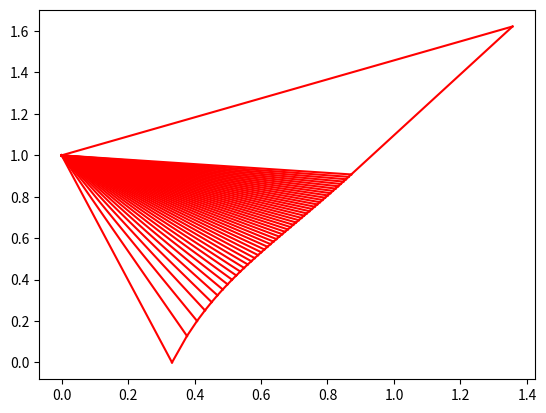

The script that saved this image: (Note: this script raises an exception after producing the figure.)
import numpy as np
import matplotlib.pyplot as plt

# ALL UNIT


#BUILD PM TABLES
gamma = 1.4
v_calcs = lambda M:  np.sqrt( (gamma + 1) / (gamma - 1) ) * np.arctan(np.sqrt( (gamma - 1) * (M **2 - 1) / (gamma + 1))) - np.arctan(np.sqrt(M**2 - 1))
mu = lambda M: np.arcsin(1/M)
Ms = np.linspace(1,5,10000)
vs = v_calcs(Ms)


def pm(**val):
    type, val = list(val.items())[0]
    if type == "M":
        i = np.argmin(abs(Ms-val))
        if Ms[i] > val:
            i-=1
        return ((vs[i+1] - vs[i])/(Ms[i+1] - Ms[i])) * (val-Ms[i]) + vs[i]
    elif type== "v":
        i = np.argmin(abs(vs-val))
        if vs[i] > val:
            i-=1
        return ((Ms[i+1] - Ms[i])/(vs[i+1] - vs[i])) * (val-vs[i]) + Ms[i]


# DEFINE
d2r = np.pi / 180
r2d = 180 / np.pi

#EXIT MACH
Me = 3

# Number of Characteristic lines
n_CL = 50

#number of characteristic points
n = np.sum(np.arange(1,n_CL+1))+n_CL

#Mach angle at exit
mu_e = mu(Me)

#Mach number at throat
Mt = 1.001

#Mach angle at throat
mu_t = np.arcsin(1/Mt)

theta_max = pm(M=Me) / 2
print(f"Theta_max: {int(100*theta_max*r2d)/100} degrees")

theta_0 = theta_max / n_CL
delta_theta = theta_max / n_CL


RR_CLs = []


#Point a
theta_a = theta_max
M_a = Mt
v_a = pm(M=M_a)
mu_a = mu_t
x_a = 0
y_a = 1

#Point 1
temp = []
theta_l = theta_0
v_l = theta_l
K_p_l = 0
K_m_l = theta_l + v_l
M_l = pm(v=v_l)
mu_l = mu(M_l)
s_m = np.tan(theta_l - mu_l)
x_l = -1/s_m
y_l = 0
temp.append([1,K_m_l ,K_p_l,theta_l,v_l,M_l,mu_l,x_l,y_l])

#BUILD FIRST RRCL
for i in range(n_CL-1):
    theta_l = theta_0 + delta_theta * (i+1)
    v_l = theta_l
    K_m_l = theta_l + v_l
    K_p_l = 0
    M_l = pm(v=v_l)
    mu_l = mu(M_l)
    s_L = np.tan(theta_l - mu_l)
    s_R = np.tan(.5 *( (theta_l + temp[i][3]) + (mu_l + temp[i][6]) ))
    x_l = (temp[i][8] - s_R * temp[i][7] - 1)/(s_L-s_R)
    y_l = 1 + s_L * x_l
    temp.append([i+2,K_m_l ,K_p_l,theta_l,v_l,M_l,mu_l,x_l,y_l])

#Build first Wall point
ig,K_m_l ,K_p_l,theta_l,v_l,M_l,mu_l,ig,ig = temp[-1]
s_W = np.tan(theta_max - .5 * theta_0)
s_R = np.tan(theta_l + mu_l)
x_l = (temp[-1][8] - s_R * temp[-1][7] - 1)/(s_W - s_R)
y_l = 1 + s_W * x_l
temp.append([n_CL+1,K_m_l ,K_p_l,theta_l,v_l,M_l,mu_l,x_l,y_l])
RR_CLs.append(np.array(temp))



#BUILD THE OTHER RRCLs
for i in range(n_CL-1):
    temp = []
    N_RR = np.sum(np.arange(n_CL-i+1,n_CL+2))+1
    #Centerline point
    theta_l = 0
    K_m_l = RR_CLs[i][1][1]
    K_p_l = 2 * theta_l - K_m_l
    v_l = .5 * (K_m_l - K_p_l)
    M_l = pm(v=v_l)
    mu_l = mu(M_l)
    s_L = np.tan(.5 * ( ( theta_l + RR_CLs[i][1][3] ) - ( mu_l + RR_CLs[i][1][6] ) ))
    x_l = (s_L * RR_CLs[i][1][7] - RR_CLs[i][1][8]) / s_L
    y_l = 0
    temp.append([N_RR, K_m_l, K_p_l, theta_l, v_l, M_l, mu_l, x_l, y_l])
    #Build rest of RRCL
    for z in range(n_CL-i-2):
        K_p_l = temp[z][2]
        K_m_l = RR_CLs[i][z+2][1]
        theta_l = .5 * (K_m_l + K_p_l)
        v_l = .5 * (K_m_l - K_p_l)
        M_l = pm(v=v_l)
        mu_l = mu(M_l)
        s_L = np.tan( .5 * (theta_l + RR_CLs[i][z+2][3] - mu_l - RR_CLs[i][z+2][6]))
        s_R = np.tan(.5 * (theta_l + temp[z][3] + mu_l + temp[z][6]))
        x_l = (temp[z][8] + s_L * RR_CLs[i][z+2][7] - s_R * temp[z][7] - RR_CLs[i][z+2][8])/(s_L-s_R)
        y_l = RR_CLs[i][z+2][8] + s_L * x_l - s_L * RR_CLs[i][z+2][7]
        temp.append([N_RR + z + 1, K_m_l, K_p_l, theta_l, v_l, M_l, mu_l, x_l, y_l])


    #BUILD WALL POINT
    ig, K_m_l, K_p_l, theta_l, v_l, M_l, mu_l, ig, ig = temp[-1]
    s_W = np.tan(.5 * (RR_CLs[i][-1][3] + ( theta_max - theta_0 - delta_theta * ( i + 1) ) ) )
    s_R = np.tan(theta_l + mu_l)
    x_l = (temp[-1][8] + s_W * RR_CLs[i][-1][7] - s_R * temp[-1][7] - RR_CLs[i][-1][8]) / (s_W - s_R)
    y_l = RR_CLs[i][-1][8] + s_W * x_l - s_W * RR_CLs[i][-1][7]
    temp.append([N_RR+n_CL-i-1, K_m_l, K_p_l, theta_l, v_l, M_l, mu_l, x_l, y_l])
    RR_CLs.append(np.array(temp))


#POST
plt.figure()
col = "red"
for i in range(len(RR_CLs[0])-1):
    plt.plot([RR_CLs[0][i][7],RR_CLs[0][i+1][7]],[RR_CLs[0][i][8],RR_CLs[0][i+1][8]],c=col)
    plt.plot([0, RR_CLs[0][i][7]], [1, RR_CLs[0][i][8]],c=col)
plt.plot([0, RR_CLs[0][-1][7]], [1, RR_CLs[0][-1][8]],c=col)

RR_CLs = np.array(RR_CLs)
for i in range(len(RR_CLs)):
    RR_CLs[i][0:,1:5] *= r2d
    RR_CLs[i][0:,6] *= r2d

for i in range(1,n_CL):
    for z in range(RR_CLs[i].shape[0]-1):
        plt.plot([RR_CLs[i][z][7],RR_CLs[i][z+1][7]],[RR_CLs[i][z][8],RR_CLs[i][z+1][8]],c=col)
        plt.plot([RR_CLs[i-1][z+1][7],RR_CLs[i][z][7]],[RR_CLs[i-1][z+1][8],RR_CLs[i][z][8]],c=col)
    plt.plot([RR_CLs[i-1][-1][7],RR_CLs[i][-1][7]],[RR_CLs[i-1][-1][8],RR_CLs[i][-1][8]],c=col)
plt.show()

#POSTPOST :p
#file = open(f"output_{n_CL}_{Me}.txt","w")
#file.writelines(",".join(["0","1"])+"\n")
#for RRCL in RR_CLs:
#    file.writelines(",".join(RRCL[-1,7:].astype(str).tolist())+"\n")
